Photos from the image-classification dataset "imagenes" in the GitHub repository jdramirez/UCO_ML_AI. Its 3 classes are: descuento, personas, product.

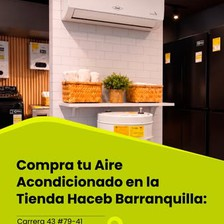
Label: product

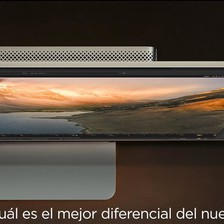
Label: product

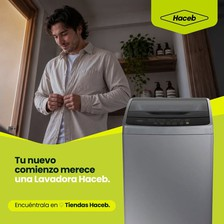
Label: personas

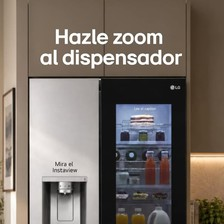
Label: product

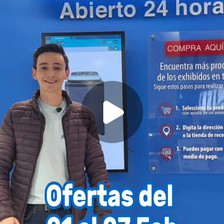
Label: personas

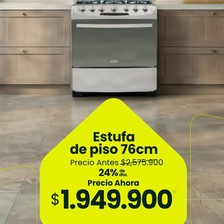
Label: descuento
